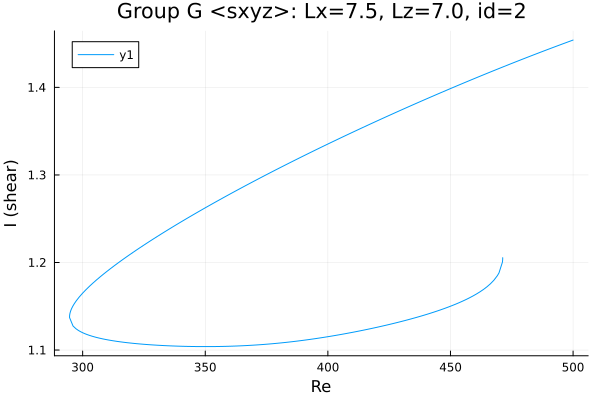

Values plotted in this chart, from the file beside it:
Re, shear
500.0, 1.454
499.6, 1.454
498.2, 1.452
496.8, 1.451
495.4, 1.449
494, 1.448
492.6, 1.446
491.1, 1.445
489.7, 1.443
488.3, 1.442
486.9, 1.44
485.5, 1.439
484.1, 1.437
482.7, 1.436
481.2, 1.434
479.8, 1.433
478.4, 1.431
477, 1.43
475.6, 1.428
474.2, 1.426
472.8, 1.425
471.3, 1.423
469.9, 1.422
468.5, 1.42
467.1, 1.419
465.7, 1.417
464.3, 1.415
462.9, 1.414
462.6, 1.413
461.2, 1.412
460.4, 1.411
459, 1.409
457.6, 1.408
456.2, 1.406
454.8, 1.404
453.3, 1.403
451.9, 1.401
450.5, 1.399
449.1, 1.398
447.7, 1.396
446.3, 1.394
444.9, 1.392
443.4, 1.391
442, 1.389
440.6, 1.387
439.2, 1.386
437.8, 1.384
436.4, 1.382
435, 1.38
433.5, 1.379
432.1, 1.377
430.7, 1.375
429.3, 1.373
427.9, 1.372
426.5, 1.37
425.1, 1.368
423.6, 1.366
422.2, 1.364
420.8, 1.363
419.4, 1.361
... 293 more rows
